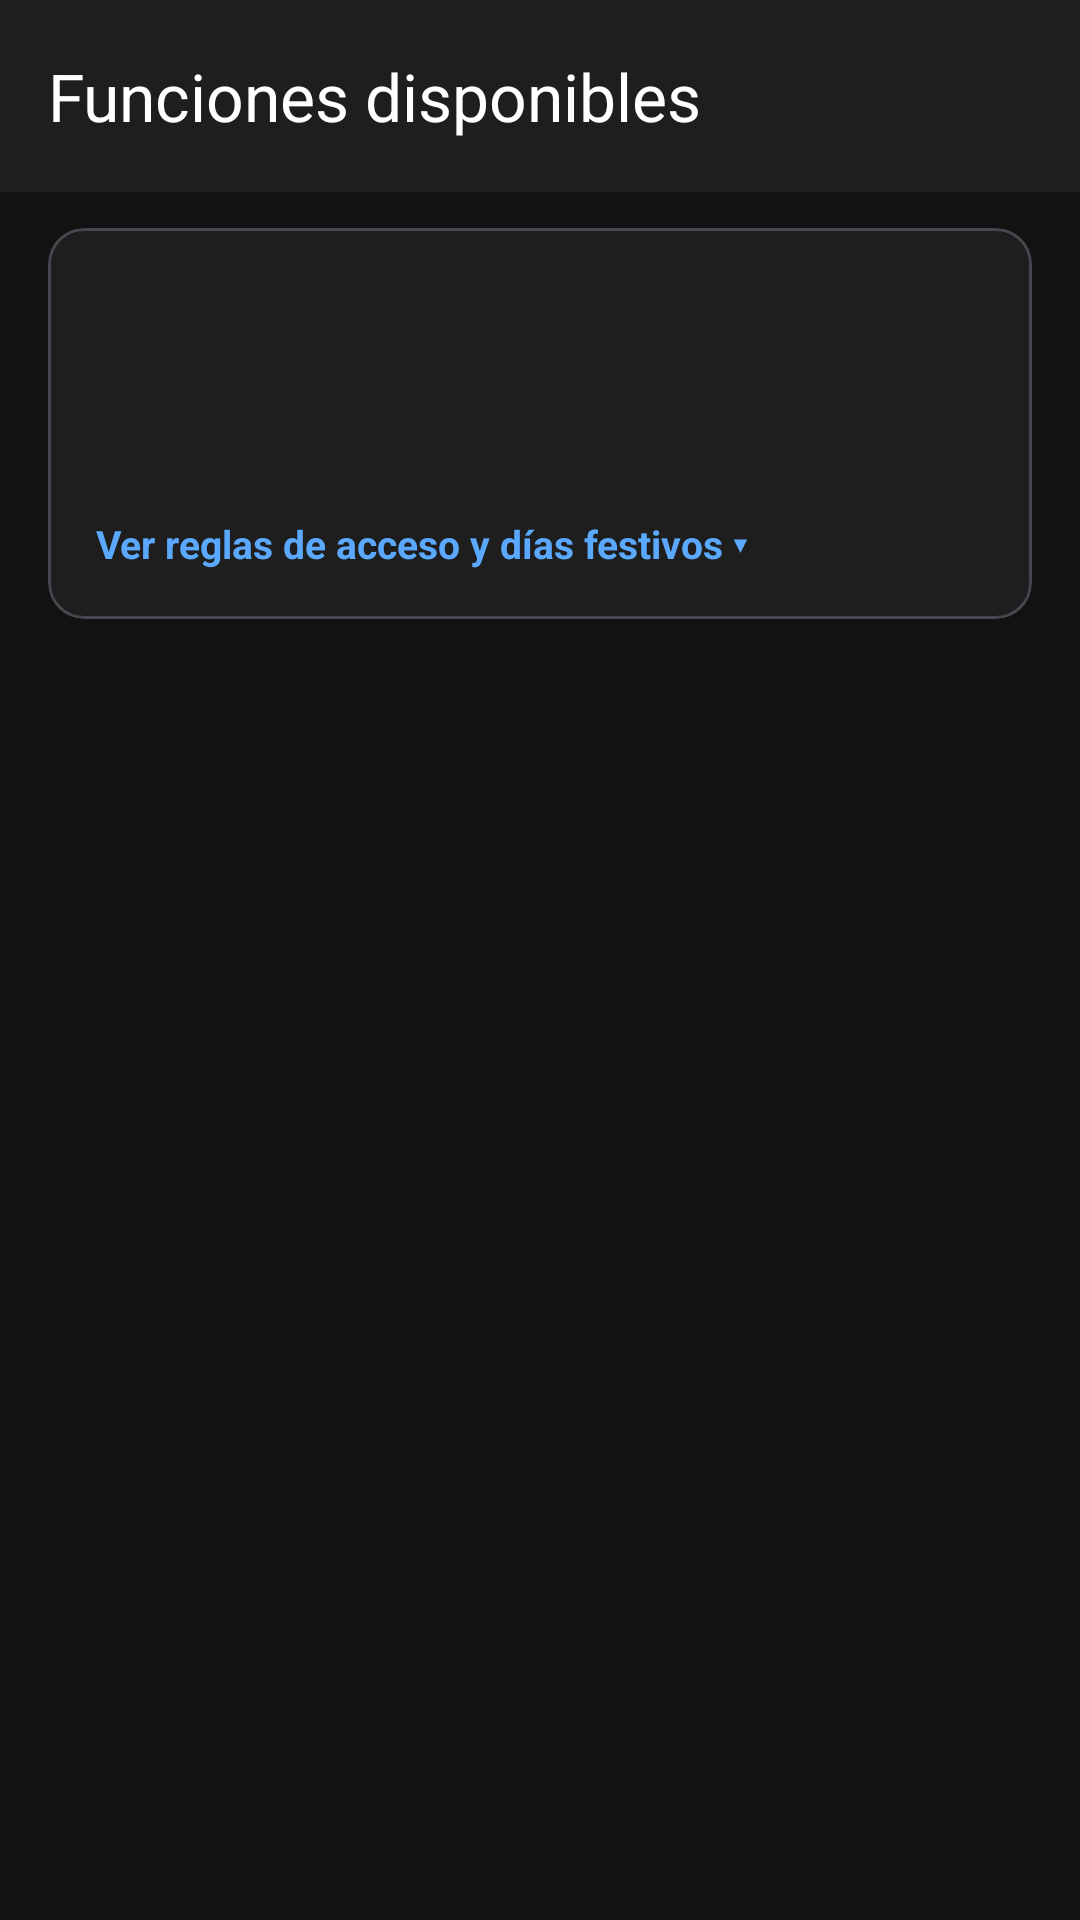

This screen was rendered from an Android layout file. Write that file and the resources it references.
<!-- AndroidManifest.xml: application theme Theme.TicketMaster_Mobile -->
<!-- res/layout/activity_funciones.xml -->
<?xml version="1.0" encoding="utf-8"?>
<LinearLayout xmlns:android="http://schemas.android.com/apk/res/android"
    xmlns:app="http://schemas.android.com/apk/res-auto"
    xmlns:tools="http://schemas.android.com/tools"
    android:layout_width="match_parent"
    android:layout_height="match_parent"
    android:orientation="vertical"
    android:background="@color/tm_background">

    <androidx.appcompat.widget.Toolbar
        android:id="@+id/toolbarFunciones"
        android:layout_width="match_parent"
        android:layout_height="?attr/actionBarSize"
        android:background="@color/tm_surface"
        android:theme="@style/ThemeOverlay.Material3.Dark.ActionBar"
        app:title="@string/funciones_title" />

    <com.google.android.material.card.MaterialCardView
        android:layout_width="match_parent"
        android:layout_height="wrap_content"
        android:layout_marginHorizontal="16dp"
        android:layout_marginTop="12dp"
        app:cardBackgroundColor="@color/tm_card_background"
        app:cardCornerRadius="12dp"
        app:cardElevation="0dp">

        <LinearLayout
            android:layout_width="match_parent"
            android:layout_height="wrap_content"
            android:orientation="vertical"
            android:padding="16dp">

            <TextView
                android:id="@+id/tvNombreEstablecimiento"
                android:layout_width="match_parent"
                android:layout_height="wrap_content"
                android:textColor="@color/tm_text_primary"
                android:textSize="20sp"
                android:textStyle="bold"
                tools:text="Teatro Colón" />

            <TextView
                android:id="@+id/tvInfoHorario"
                android:layout_width="match_parent"
                android:layout_height="wrap_content"
                android:layout_marginTop="6dp"
                android:textColor="@color/tm_text_primary"
                android:textSize="13sp"
                tools:text="Servicio: Martes a Domingo · 10:00–23:00" />

            <TextView
                android:id="@+id/tvInfoCapacidad"
                android:layout_width="match_parent"
                android:layout_height="wrap_content"
                android:layout_marginTop="2dp"
                android:textColor="@color/tm_text_secondary"
                android:textSize="13sp"
                tools:text="Capacidad: 2,487 lugares · Máx. 10 boletos por usuario" />

            <TextView
                android:id="@+id/tvAvisoDiaNoLaboral"
                android:layout_width="match_parent"
                android:layout_height="wrap_content"
                android:layout_marginTop="10dp"
                android:textColor="@color/tm_error"
                android:textSize="13sp"
                android:textStyle="bold"
                android:visibility="gone"
                tools:text="Hoy no hay venta de boletos: ..."
                tools:visibility="visible" />

            <TextView
                android:id="@+id/tvToggleInfo"
                android:layout_width="wrap_content"
                android:layout_height="wrap_content"
                android:layout_marginTop="10dp"
                android:background="?attr/selectableItemBackground"
                android:clickable="true"
                android:focusable="true"
                android:text="Ver reglas de acceso y días festivos ▾"
                android:textColor="@color/tm_blue_text"
                android:textSize="13sp"
                android:textStyle="bold" />

            <LinearLayout
                android:id="@+id/llInfoExtra"
                android:layout_width="match_parent"
                android:layout_height="wrap_content"
                android:orientation="vertical"
                android:visibility="gone">

                <TextView
                    android:id="@+id/tvInfoVestimenta"
                    android:layout_width="match_parent"
                    android:layout_height="wrap_content"
                    android:layout_marginTop="8dp"
                    android:textColor="@color/tm_text_primary"
                    android:textSize="13sp" />

                <TextView
                    android:id="@+id/tvInfoRestricciones"
                    android:layout_width="match_parent"
                    android:layout_height="wrap_content"
                    android:layout_marginTop="8dp"
                    android:textColor="@color/tm_text_primary"
                    android:textSize="13sp" />

                <TextView
                    android:id="@+id/tvInfoFestivos"
                    android:layout_width="match_parent"
                    android:layout_height="wrap_content"
                    android:layout_marginTop="8dp"
                    android:textColor="@color/tm_text_secondary"
                    android:textSize="13sp" />
            </LinearLayout>

        </LinearLayout>
    </com.google.android.material.card.MaterialCardView>

    <HorizontalScrollView
        android:layout_width="match_parent"
        android:layout_height="wrap_content"
        android:scrollbars="none">

        <com.google.android.material.chip.ChipGroup
            android:id="@+id/chipGroupFechas"
            android:layout_width="wrap_content"
            android:layout_height="wrap_content"
            android:paddingHorizontal="16dp"
            android:paddingVertical="8dp"
            app:selectionRequired="true"
            app:singleLine="true"
            app:singleSelection="true" />
    </HorizontalScrollView>

    <TextView
        android:id="@+id/tvSinFunciones"
        android:layout_width="match_parent"
        android:layout_height="wrap_content"
        android:text="@string/sin_funciones"
        android:textColor="@color/tm_text_secondary"
        android:gravity="center"
        android:padding="24dp"
        android:visibility="gone" />

    <androidx.recyclerview.widget.RecyclerView
        android:id="@+id/rvFunciones"
        android:layout_width="match_parent"
        android:layout_height="0dp"
        android:layout_weight="1"
        android:clipToPadding="false"
        android:paddingHorizontal="16dp"
        android:paddingBottom="16dp" />

</LinearLayout>
<!-- resources referenced by this layout -->
<resources>
  <color name="tm_background">#121212</color>
  <color name="tm_blue_text">#5AA9FF</color>
  <color name="tm_card_background">#1E1E1E</color>
  <color name="tm_error">#E57A8C</color>
  <color name="tm_surface">#1E1E1E</color>
  <color name="tm_text_primary">#FFFFFF</color>
  <color name="tm_text_secondary">#A0A0A0</color>
  <string name="funciones_title">Funciones disponibles</string>
  <string name="sin_funciones">Este establecimiento no tiene funciones programadas.</string>
  <style name="Theme.TicketMaster_Mobile" parent="Theme.Material3.Dark.NoActionBar">
          <item name="colorPrimary">@color/tm_blue</item>
          <item name="colorOnPrimary">@color/tm_text_primary</item>
          <item name="colorSecondary">@color/tm_blue_text</item>
          <item name="colorOnSecondary">@color/tm_background</item>
          <item name="android:colorBackground">@color/tm_background</item>
          <item name="colorSurface">@color/tm_surface</item>
          <item name="colorOnSurface">@color/tm_text_primary</item>
          <item name="colorOnSurfaceVariant">@color/tm_text_secondary</item>
          <item name="colorError">@color/tm_error</item>
          <item name="colorOnError">@color/tm_background</item>
          <item name="android:windowBackground">@color/tm_background</item>
          <item name="android:statusBarColor">@color/tm_background</item>
          <item name="android:navigationBarColor">@color/tm_background</item>
      </style>
  <color name="tm_blue">#026CDF</color>
</resources>
